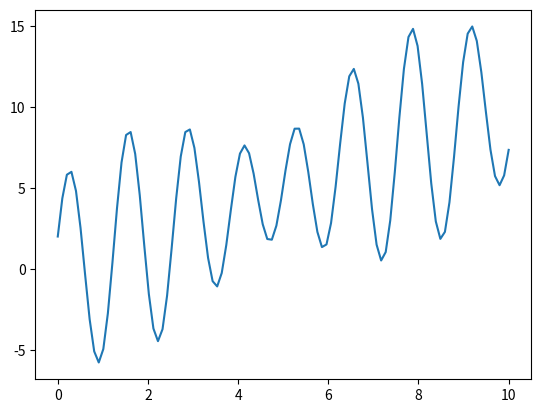

This figure's Python source:
import numpy as np
import matplotlib.pyplot as plt
import math
import random
x=np.linspace(0,10,100)

y=x + 5*np.sin(5*x) + 2*np.cos(4*x)

plt.plot(x,y)
plt.show()
